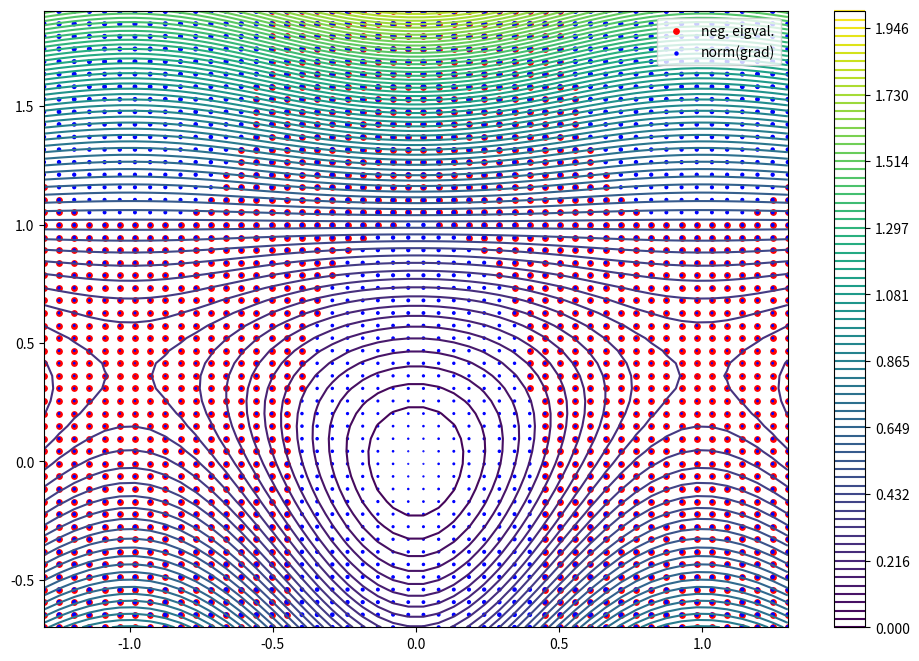
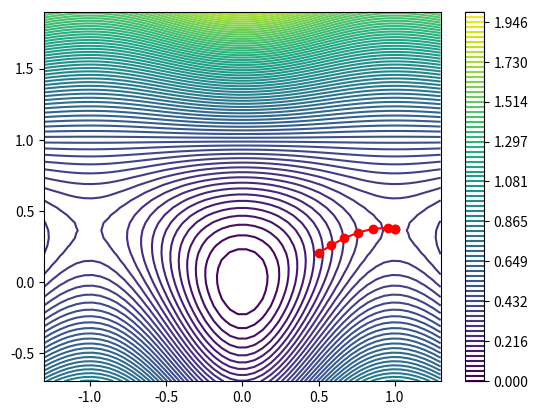

Generate these figures, in order, with matplotlib:
#!/usr/bin/env python3
# Johannes Steinmetzer, April 2019

# See [1] https://pubs.acs.org/doi/pdf/10.1021/j100247a015
#         Banerjee, 1985
#     [2]
#

import matplotlib.pyplot as plt
import numpy as np
import sympy as sym


def make_funcs():
    (
        x,
        y,
    ) = sym.symbols("x y")
    f_ = (1 - y) * x**2 * sym.exp(-(x**2)) + (1 / 2) * y**2
    f = sym.lambdify((x, y), f_)
    g_ = sym.derive_by_array(f_, (x, y))
    g = sym.lambdify((x, y), g_)
    H_ = sym.derive_by_array(g_, (x, y))
    H = sym.lambdify((x, y), H_)
    return f, g, H


def plot(f, g, H, xs, ys):
    X, Y = np.meshgrid(xs, ys)
    Z = f(X, Y)
    levels = np.linspace(0, 2, 75)
    # fig, ax = plt.subplots(figsize=(12, 8))
    # cf = ax.contour(X, Y, Z, levels=levels)
    # fig.colorbar(cf)
    # plt.show()

    neg_eigvals = list()
    grads = list()
    for x_ in xs:
        for y_ in ys:
            hess = H(x_, y_)
            eigvals = np.linalg.eigvals(hess)
            if eigvals.min() < 0:
                neg_eigvals.append((x_, y_))
            grad = np.linalg.norm(g(x_, y_))
            grads.append(grad)
    neg_eigvals = np.array(neg_eigvals)
    grads = np.array(grads)

    fig, ax = plt.subplots(figsize=(12, 8))
    cf = ax.contour(X, Y, Z, levels=levels)
    ax.scatter(*neg_eigvals.T, c="r", s=15, label="neg. eigval.")
    ax.scatter(X.T, Y.T, c="b", s=5 * grads, label="norm(grad)")
    ax.legend()
    fig.colorbar(cf)
    plt.show()


def prfo(x, H_getter, grad_getter):
    fg = lambda x: -np.array(grad_getter(*x))
    Hg = lambda x: np.array(H_getter(*x))
    f = fg(x)
    H = Hg(x)
    eigvals, eigvecs = np.linalg.eigh(H)
    neg_eigvals = eigvals < 0
    assert neg_eigvals.sum() >= 1
    print(f"found {neg_eigvals.sum()} negative eigenvalues")

    # Transform to eigensystem of hessian
    f_trans = eigvecs.T.dot(f)

    mu = 0
    max_mat = np.array(((eigvals[mu], -f_trans[mu]), (-f_trans[mu], 0)))
    min_mat = np.bmat(
        ((np.diag(eigvals[1:]), -f_trans[1:, None]), (-f_trans[None, 1:], [[0]]))
    )

    # Scale eigenvectors of the largest (smallest) eigenvector
    # of max_mat (min_mat) so the last item is 1.
    max_evals, max_evecs = np.linalg.eigh(max_mat)
    # Eigenvalues and -values are sorted, so we just use the last
    # eigenvector corresponding to the biggest eigenvalue.
    max_step = max_evecs.T[-1]
    lambda_max = max_step[-1]
    max_step = max_step[:-1] / lambda_max

    min_evals, min_evecs = np.linalg.eigh(min_mat)
    # Again, as everything is sorted we use the (smalelst) first eigenvalue.
    min_step = np.asarray(min_evecs.T[0]).flatten()
    lambda_min = min_step[-1]
    min_step = min_step[:-1] / lambda_min

    # Still in the hessian eigensystem
    prfo_step = np.zeros_like(f)
    prfo_step[0] = max_step[0]
    prfo_step[1:] = min_step
    # Transform back
    step = eigvecs.dot(prfo_step)
    norm = np.linalg.norm(step)
    if norm > 0.1:
        step = 0.1 * step / norm
    return step


def run():
    x0 = (0.5, 0.2)
    f, g, H = make_funcs()
    xs = np.linspace(-1.3, 1.3, 50)
    ys = np.linspace(-0.7, 1.9, 50)
    plot(f, g, H, xs, ys)
    prfo(x0, H, g)
    fq = -np.array(g(*x0))
    hess = np.array(H(*x0))

    x = x0
    opt_xs = [
        x,
    ]

    for i in range(15):
        step = prfo(x, H, g)
        print("norm(step)", np.linalg.norm(step))
        grad = g(*x)
        gn = np.linalg.norm(grad)
        if gn < 1e-5:
            print("Converged")
            break
        x_new = x + step
        opt_xs.append(x_new)
        x = x_new
    opt_xs = np.array(opt_xs)

    X, Y = np.meshgrid(xs, ys)
    Z = f(X, Y)
    levels = np.linspace(0, 2, 75)
    fig, ax = plt.subplots()
    cf = ax.contour(X, Y, Z, levels=levels)
    ax.plot(*opt_xs.T, "ro-", label="TSopt")
    fig.colorbar(cf)
    ax.set_xlim(xs.min(), xs.max())
    ax.set_ylim(ys.min(), ys.max())
    plt.show()


if __name__ == "__main__":
    run()
